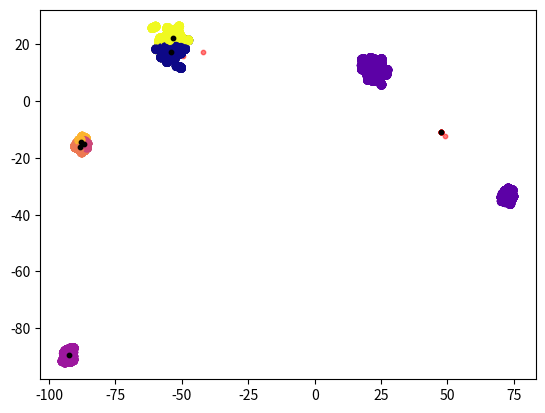

Write Python code to recreate this figure.
import math
import random
import numpy as np
import matplotlib.pyplot as plt
clusters=[]
data = []
#Anzahl der Cluster
k = random.randint(1, 11)

# Legt die Ausganspunkte der k Cluster an welche dann als Mittelwert dienen
def a_schritt1():
    global clusters, data
    # Cluster anfangspunkte erzeugen
    # ((minimale wertgröße)(maximale wert größe )(k= anzahl der wert )(2 -> es sind tupel -> 2 dimensionaltät ))
    clusters = np.random.uniform(-100, 100, (k, 2))
    # falls numpy hier nicht ok , dann kann man auch so die punkte anlegen
    # for i in range(k):
    #    x = [random.uniform(-100, 100)]
    #    y = [random.uniform(-100, 100)]
    #    clusters.append([x,y])
    print(clusters)
    # zip zieht jeweils die x und die y werte auseinander um sie anschließend darzustellen
    x, y = zip(*clusters)
    plt.scatter(x, y)
    plt.show()






def a_schritt2():
    global data
    for punkte in clusters:
        # der mittelwert it der vorher generierte ausgangspunkt des clusters
        mittelwert = punkte
        sigma = random.randint(1, 3)
        # ((mittelwert (oben generiert ))(sigma ist zufällig zwischen 1 und 3 (vorgabe))(100= anzahl der wert )(2 -> es sind tupel -> 2 dimensionaltät ))
        cluster = np.random.normal(mittelwert, sigma, (100, 2))
        data.append(cluster)
    # Fügt alle arrays die an der keweiligen stellle in data gespeicher sind zu einem größen aray zusammen
    data = np.concatenate(data)

a_schritt1()
a_schritt2()
print(f"Number of clusters: {k}")
print("Clusters:")
print(clusters)
print("Data points:")
print(data)

def k_means():
    global k

    data_kmeans = data
    # Maximale wiederholungen des verfahrens
    maximale_sortier_wiederholungen = 100
    #Anzahl der Cluster ist aktuell einf wert von k
    k = 7

    #zufällige wahl der  ersten cluster mittelpunkte in data[]

    mittelpunkt_cluster =data_kmeans[np.random.choice(np.arange(len(data_kmeans)), size=k, replace=False)]


    for i in range(maximale_sortier_wiederholungen):
        # Berechnet die distanz zwischen den Datenpunkten und den Cluster Mittelpunkten
                   #(Wurzel ziehen (np.sum gibt die summer der 2 quadrierten subtraktionen zurück ))
        # form : [[distanz1 zu mitte1, distanz1 zu mitte2 ......... ]
        #        [distanz1 zu mitte1, distanz1 zu mitte2.........]]
        # -1 ist die dimension
        distances = np.sqrt(np.sum((data_kmeans[:, np.newaxis] - mittelpunkt_cluster) ** 2, axis=-1))





        # weist jeden punkt dem cluster zu dem er die niedrigste distanz hat
        # in dem er in der dimesnsion -1 für jeden wert prüdft wo der kleinste wert steht
        labels = np.argmin(distances, axis=-1)

        #  berechnet für jedes "label"(teilcluster) auf basis der zugeordneten wert den neuen mittelwert
        mittelpunkte_neu = np.array([data_kmeans[labels == i].mean(axis=0) for i in range(k)])

        #prüft ob die cluster sich geändert haben :
        #cas 1: ja dann geht die iteration weiter
        #case2: nein das break bricht die for schleife ab und plottet die cluster

        if np.allclose(mittelpunkt_cluster, mittelpunkte_neu):
            break # wenn sich die zuordnungen nicht mehr ändern wird das programm beendet

        mittelpunkt_cluster = mittelpunkte_neu
        plt.scatter(data_kmeans[:, 0], data_kmeans[:, 1], c=labels, cmap='plasma')
        plt.scatter(mittelpunkt_cluster[:, 0], mittelpunkt_cluster[:, 1], c='red', s=10, alpha=0.5)
        plt.show()

    # Plot the data
    plt.scatter(data_kmeans[:, 0], data_kmeans[:, 1], c=labels, cmap='plasma')
    plt.scatter(mittelpunkt_cluster[:, 0], mittelpunkt_cluster[:, 1], c='black', s=10)
    plt.show()


k_means()

